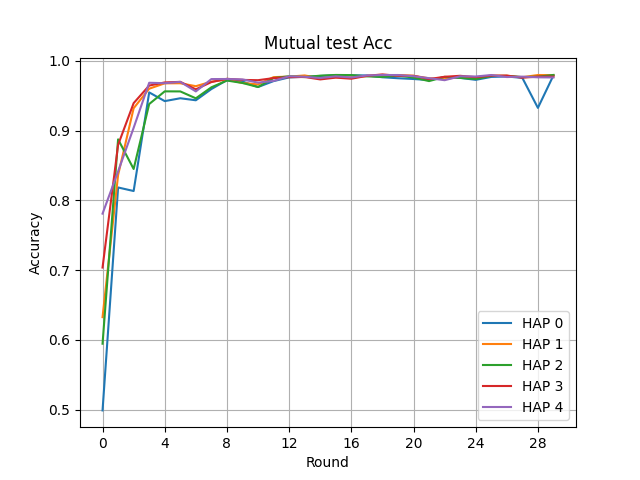

The file beside this chart, header and first rows:
Round, HAP 0, HAP 1, HAP 2, HAP 3, HAP 4
0, 0.4989, 0.6326, 0.5945, 0.7037, 0.781
1, 0.8185, 0.8363, 0.8875, 0.8796, 0.8415
2, 0.8134, 0.9321, 0.845, 0.9394, 0.904
3, 0.9548, 0.9601, 0.9381, 0.9646, 0.9686
4, 0.9423, 0.9678, 0.9563, 0.9691, 0.968
5, 0.9464, 0.9679, 0.9562, 0.9699, 0.9699
6, 0.9435, 0.9637, 0.9463, 0.9592, 0.9562
7, 0.9596, 0.9702, 0.9621, 0.9696, 0.9739
8, 0.9724, 0.9733, 0.9718, 0.9743, 0.974
9, 0.9704, 0.9683, 0.9683, 0.9727, 0.9734
10, 0.9625, 0.9662, 0.9625, 0.9723, 0.9688
11, 0.971, 0.9767, 0.9754, 0.9753, 0.9713
12, 0.9763, 0.9774, 0.9779, 0.9766, 0.9779
13, 0.9772, 0.9791, 0.9767, 0.9769, 0.9772
14, 0.9783, 0.9752, 0.9788, 0.9734, 0.9754
15, 0.9795, 0.9766, 0.9798, 0.976, 0.9778
16, 0.9793, 0.9761, 0.9796, 0.9744, 0.9762
17, 0.9791, 0.9783, 0.9778, 0.9785, 0.9791
18, 0.9765, 0.9795, 0.9769, 0.9806, 0.9797
19, 0.9751, 0.9797, 0.9789, 0.9786, 0.9797
20, 0.974, 0.9786, 0.9761, 0.9786, 0.978
21, 0.9725, 0.975, 0.971, 0.9739, 0.9752
22, 0.9768, 0.9737, 0.9771, 0.9772, 0.9723
23, 0.9756, 0.9774, 0.9756, 0.9786, 0.9779
24, 0.9728, 0.976, 0.974, 0.9766, 0.9776
25, 0.977, 0.9785, 0.9784, 0.9788, 0.9797
26, 0.9776, 0.9787, 0.9784, 0.9789, 0.9768
27, 0.9756, 0.9766, 0.9767, 0.9759, 0.9774
28, 0.9326, 0.9797, 0.9773, 0.9774, 0.9764
29, 0.9792, 0.9796, 0.9798, 0.9774, 0.9762
